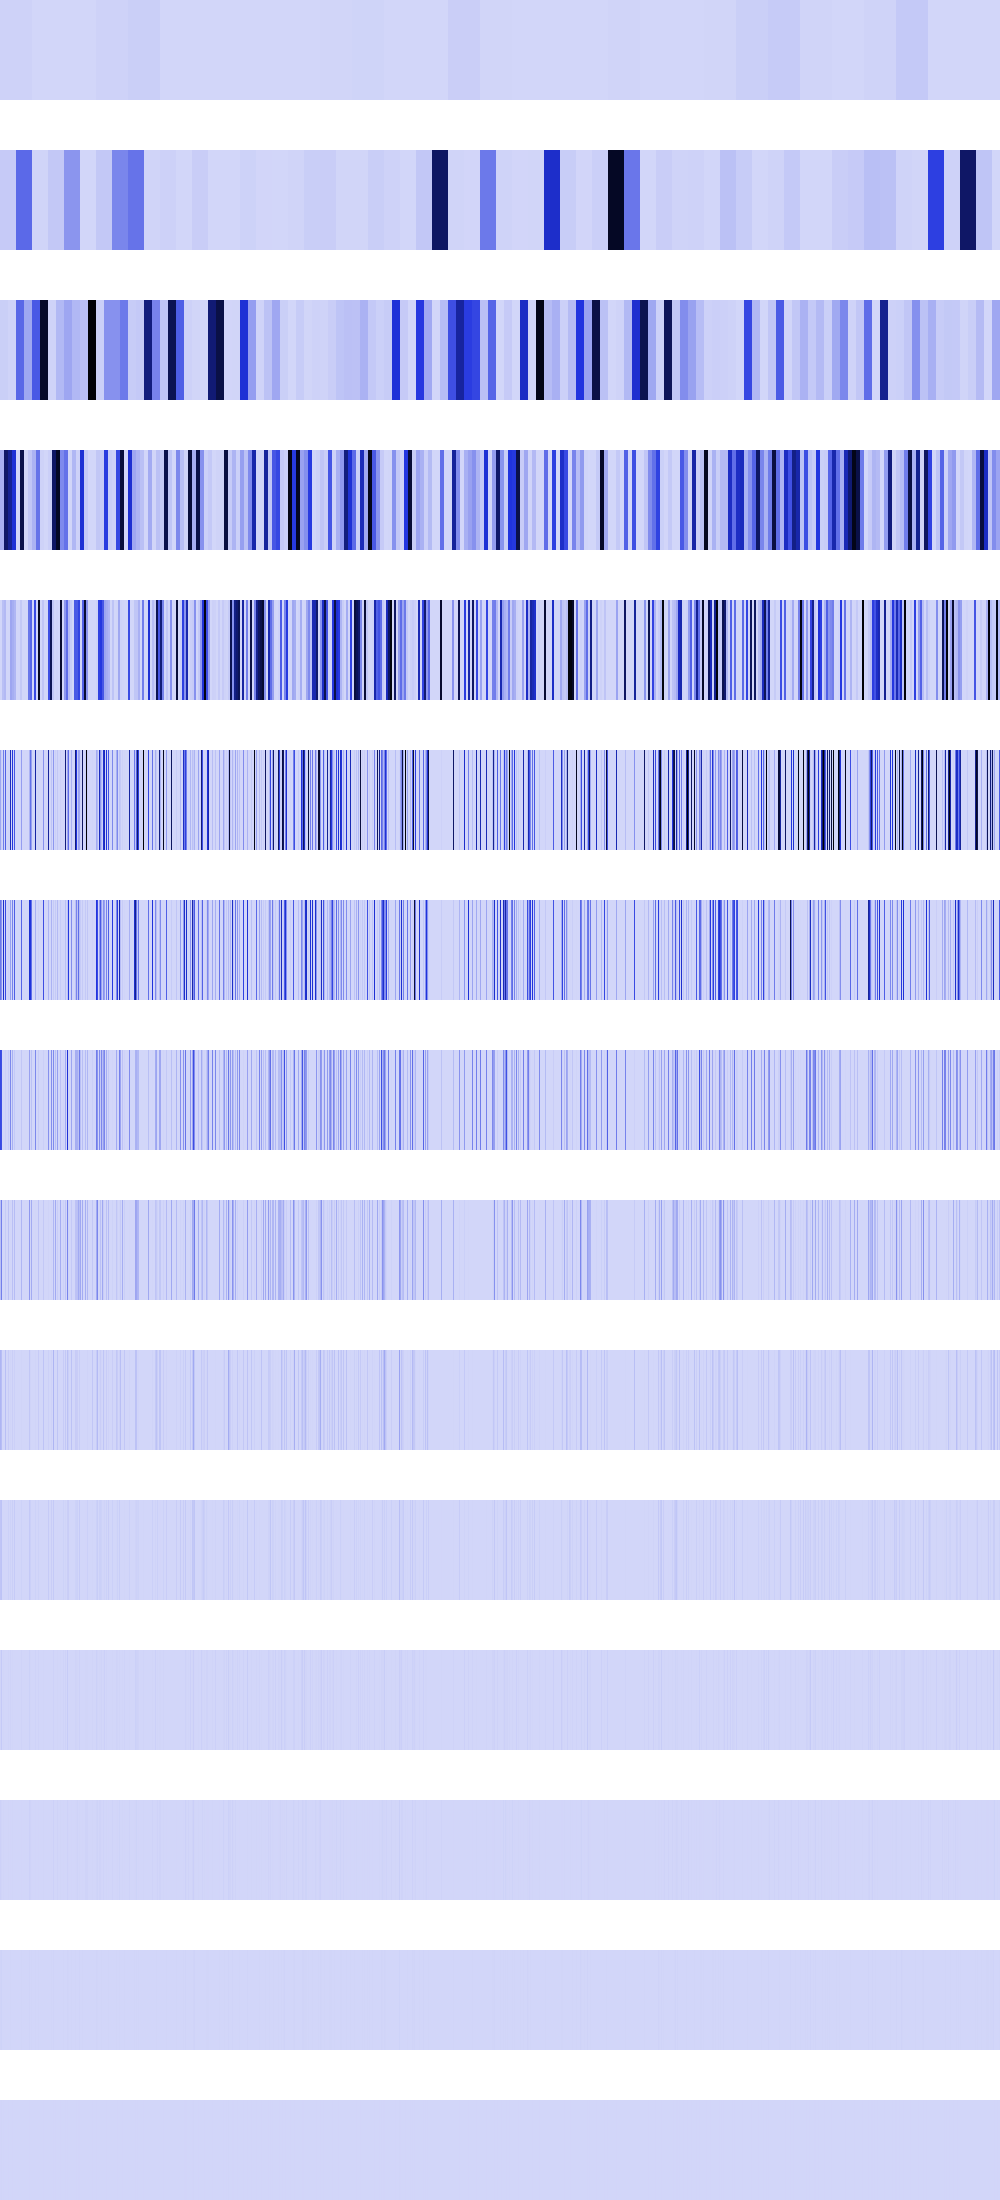

The table this chart was drawn from, first rows:
10850379, 10850379, 10850379, 10850379, 10850379, 10850379, 10850379, 10850379, 10850379, 10850379, 10850379, 10850379, 10850379, 10850379, 10850379, 10850379, 10850379, 10850379, 10850379, 10850379, 10850379, 10850379, 10850379, 10850379
34292212, 34292212, 34292212, 34292212, 34292212, 34292212, 34292212, 34292212, 34292212, 34292212, 34292212, 34292212, 34292212, 34292212, 34292212, 34292212, 319261888, 319261888, 319261888, 319261888, 319261888, 319261888, 319261888, 319261888
22429696, 22429696, 22429696, 22429696, 22429696, 22429696, 22429696, 22429696, 8573053, 8573053, 8573053, 8573053, 8573053, 8573053, 8573053, 8573053, 323999584, 323999584, 323999584, 323999584, 323999584, 323999584, 323999584, 323999584
112189600, 112189600, 112189600, 112189600, 792985600, 792985600, 792985600, 792985600, 681003968, 681003968, 681003968, 681003968, 505348512, 505348512, 505348512, 505348512, 0, 0, 0, 0, 872368640, 872368640, 872368640, 872368640
1254400, 1254400, 65544456, 65544456, 84934656, 84934656, 0, 0, 1893376, 1893376, 143230848, 143230848, 117678232, 117678232, 94633984, 94633984, 0, 0, 0, 0, 41783296, 41783296, 0, 0
137168848, 22429696, 0, 262177824, 0, 339738624, 0, 0, 7573504, 0, 572923392, 0, 470712928, 0, 378535936, 0, 0, 0, 0, 0, 0, 167133184, 0, 0
275553728, 191119360, 0, 524357760, 0, 411041792, 0, 0, 15147008, 0, 156008448, 0, 245178368, 0, 354418688, 0, 0, 0, 0, 0, 0, 334266368, 0, 0
414138368, 397836288, 0, 147456, 0, 16777216, 0, 0, 30294016, 0, 228130816, 0, 112869376, 0, 37748736, 0, 0, 0, 0, 0, 0, 47775744, 0, 0
64913408, 255131648, 0, 294912, 0, 33554432, 0, 0, 60588032, 0, 3276800, 0, 66355200, 0, 75497472, 0, 0, 0, 0, 0, 0, 95551488, 0, 0
96272384, 74055680, 0, 589824, 0, 67108864, 0, 0, 28901376, 0, 6553600, 0, 23658496, 0, 16777216, 0, 0, 0, 0, 0, 0, 6553600, 0, 0
49938432, 55836672, 0, 1179648, 0, 0, 0, 0, 15859712, 0, 13107200, 0, 22151168, 0, 33554432, 0, 0, 0, 0, 0, 0, 13107200, 0, 0
7602176, 36175872, 0, 2359296, 0, 0, 0, 0, 6553600, 0, 9437184, 0, 2359296, 0, 0, 0, 0, 0, 0, 0, 0, 9437184, 0, 0
15204352, 5242880, 0, 4718592, 0, 0, 0, 0, 4718592, 0, 2097152, 0, 4718592, 0, 0, 0, 0, 0, 0, 0, 0, 2097152, 0, 0
5242880, 10485760, 0, 1048576, 0, 0, 0, 0, 1048576, 0, 4194304, 0, 1048576, 0, 0, 0, 0, 0, 0, 0, 0, 4194304, 0, 0
2097152, 4194304, 0, 2097152, 0, 0, 0, 0, 2097152, 0, 0, 0, 2097152, 0, 0, 0, 0, 0, 0, 0, 0, 0, 0, 0
